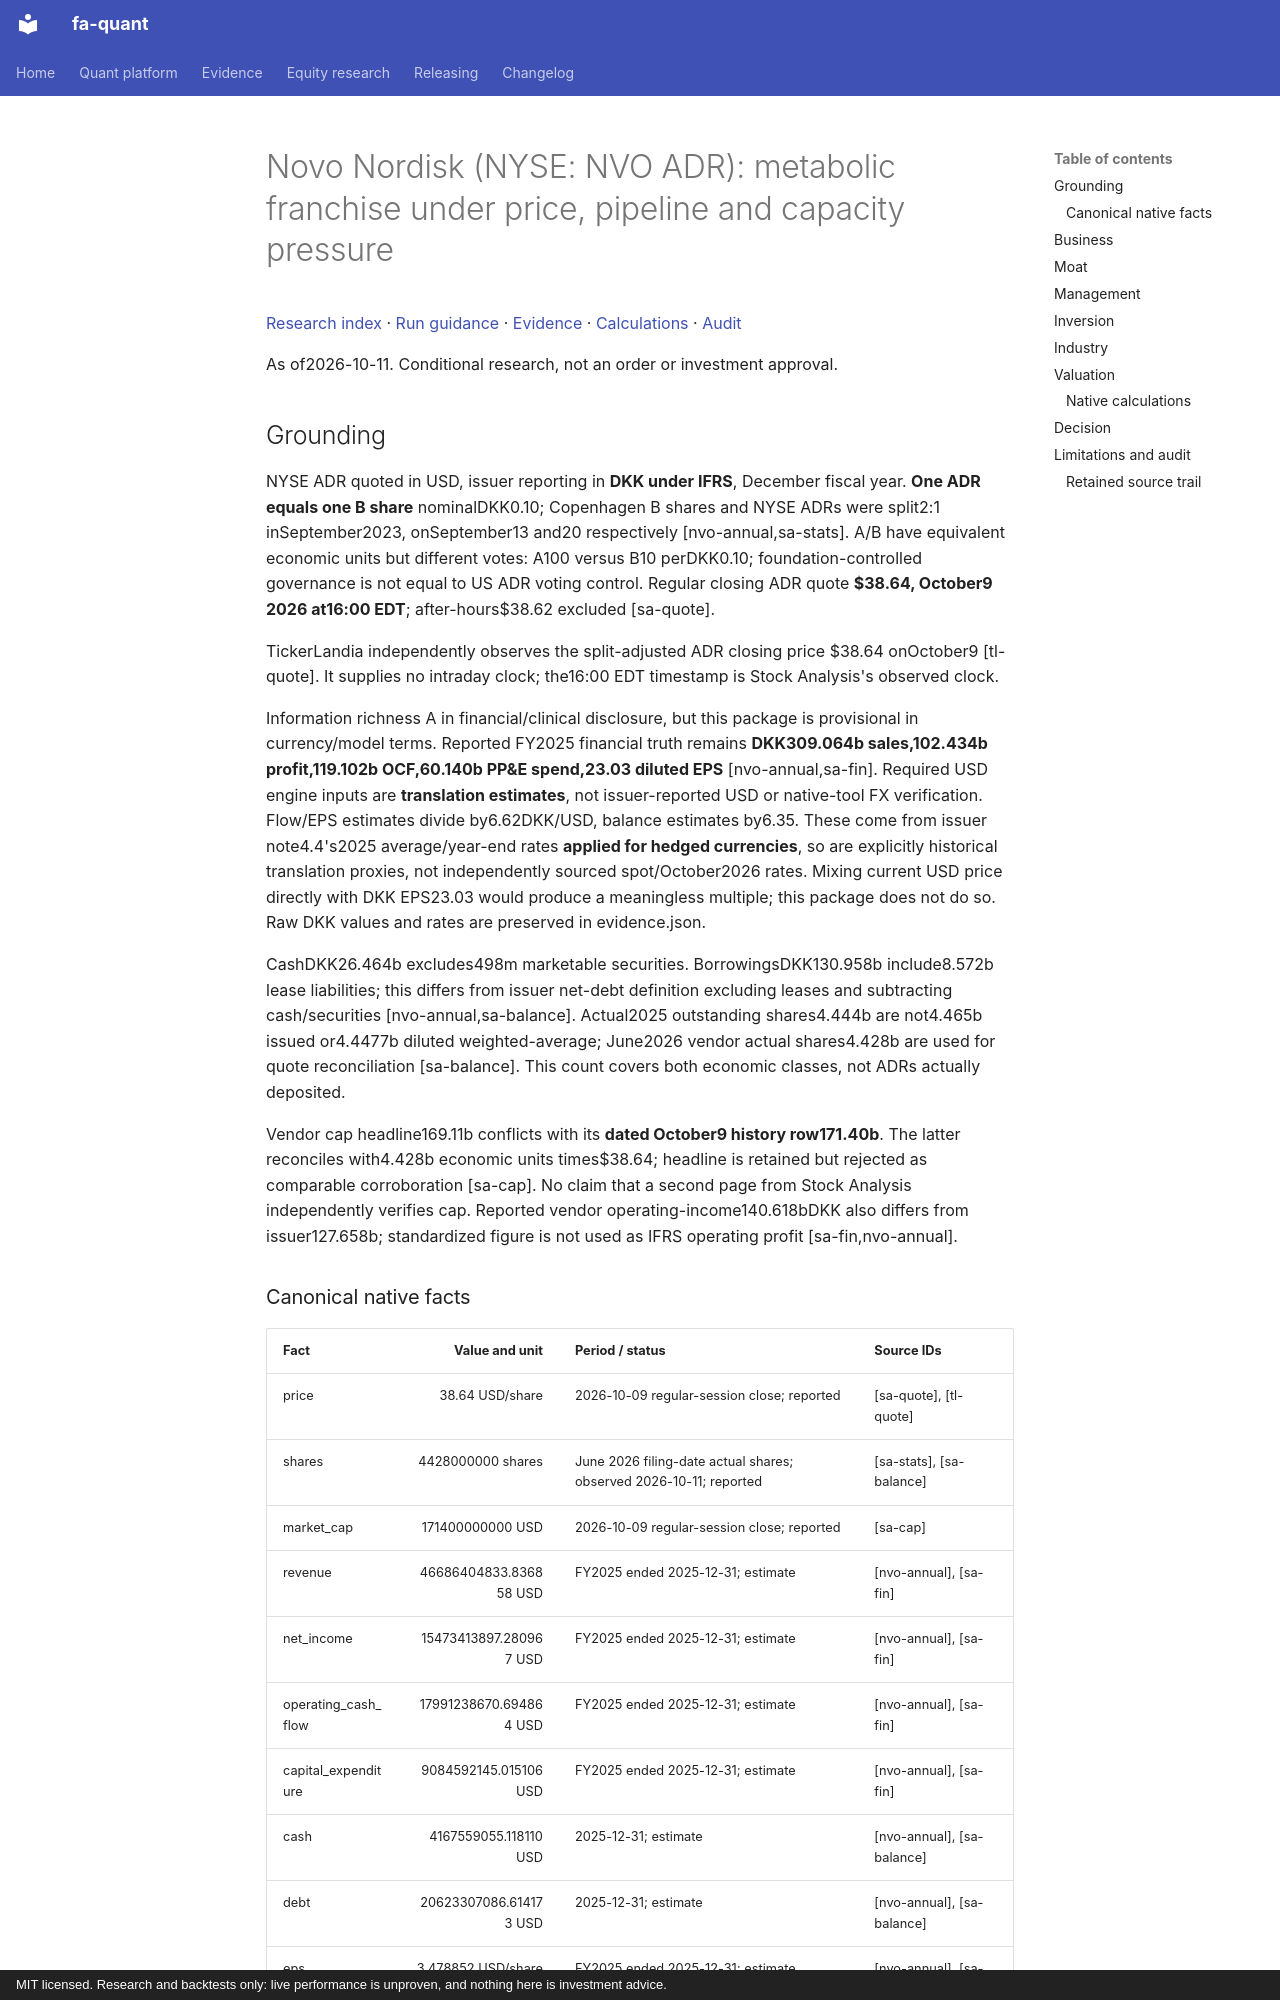

repository: BichengWang/financial-agent · page: research/tickers/NVO/2026-10-11/report/index.html · generator: mkdocs · copyright: MIT licensed. Research and backtests only: live performance is unproven, and nothing here is investment advice.

# Novo Nordisk (NYSE: NVO ADR): metabolic franchise under price, pipeline and capacity pressure

[Research index](../../../index.md#2026-10-11) · [Run guidance](../../../README.md) · [Evidence](data/evidence.json) · [Calculations](data/calculations.json) · [Audit](data/audit.json)

As of2026-10-11. Conditional research, not an order or investment approval.

## Grounding

NYSE ADR quoted in USD, issuer reporting in **DKK under IFRS**, December fiscal year. **One ADR equals one B share** nominalDKK0.10; Copenhagen B shares and NYSE ADRs were split2:1 inSeptember2023, onSeptember13 and20 respectively [nvo-annual,sa-stats]. A/B have equivalent economic units but different votes: A100 versus B10 perDKK0.10; foundation-controlled governance is not equal to US ADR voting control. Regular closing ADR quote **$38.64, October9 2026 at16:00 EDT**; after-hours$38.62 excluded [sa-quote].

TickerLandia independently observes the split-adjusted ADR closing price $38.64 onOctober9 [tl-quote]. It supplies no intraday clock; the16:00 EDT timestamp is Stock Analysis's observed clock.

Information richness A in financial/clinical disclosure, but this package is provisional in currency/model terms. Reported FY2025 financial truth remains **DKK309.064b sales,102.434b profit,119.102b OCF,60.140b PP&E spend,23.03 diluted EPS** [nvo-annual,sa-fin]. Required USD engine inputs are **translation estimates**, not issuer-reported USD or native-tool FX verification. Flow/EPS estimates divide by6.62DKK/USD, balance estimates by6.35. These come from issuer note4.4's2025 average/year-end rates **applied for hedged currencies**, so are explicitly historical translation proxies, not independently sourced spot/October2026 rates. Mixing current USD price directly with DKK EPS23.03 would produce a meaningless multiple; this package does not do so. Raw DKK values and rates are preserved in evidence.json.

CashDKK26.464b excludes498m marketable securities. BorrowingsDKK130.958b include8.572b lease liabilities; this differs from issuer net-debt definition excluding leases and subtracting cash/securities [nvo-annual,sa-balance]. Actual2025 outstanding shares4.444b are not4.465b issued or4.4477b diluted weighted-average; June2026 vendor actual shares4.428b are used for quote reconciliation [sa-balance]. This count covers both economic classes, not ADRs actually deposited.

Vendor cap headline169.11b conflicts with its **dated October9 history row171.40b**. The latter reconciles with4.428b economic units times$38.64; headline is retained but rejected as comparable corroboration [sa-cap]. No claim that a second page from Stock Analysis independently verifies cap. Reported vendor operating-income140.618bDKK also differs from issuer127.658b; standardized figure is not used as IFRS operating profit [sa-fin,nvo-annual].

### Canonical native facts

|Fact|Value and unit|Period / status|Source IDs|
|---|---:|---|---|
|price|38.64 USD/share|2026-10-09 regular-session close; reported|[sa-quote], [tl-quote]|
|shares|4428000000 shares|June 2026 filing-date actual shares; observed 2026-10-11; reported|[sa-stats], [sa-balance]|
|market_cap|171400000000 USD|2026-10-09 regular-session close; reported|[sa-cap]|
|revenue|46686404833.836858 USD|FY2025 ended 2025-12-31; estimate|[nvo-annual], [sa-fin]|
|net_income|15473413897.280967 USD|FY2025 ended 2025-12-31; estimate|[nvo-annual], [sa-fin]|
|operating_cash_flow|17991238670.694864 USD|FY2025 ended 2025-12-31; estimate|[nvo-annual], [sa-fin]|
|capital_expenditure|9084592145.015106 USD|FY2025 ended 2025-12-31; estimate|[nvo-annual], [sa-fin]|
|cash|4167559055.118110 USD|2025-12-31; estimate|[nvo-annual], [sa-balance]|
|debt|20623307086.614173 USD|2025-12-31; estimate|[nvo-annual], [sa-balance]|
|eps|3.478852 USD/share|FY2025 ended 2025-12-31; estimate|[nvo-annual], [sa-fin]|
